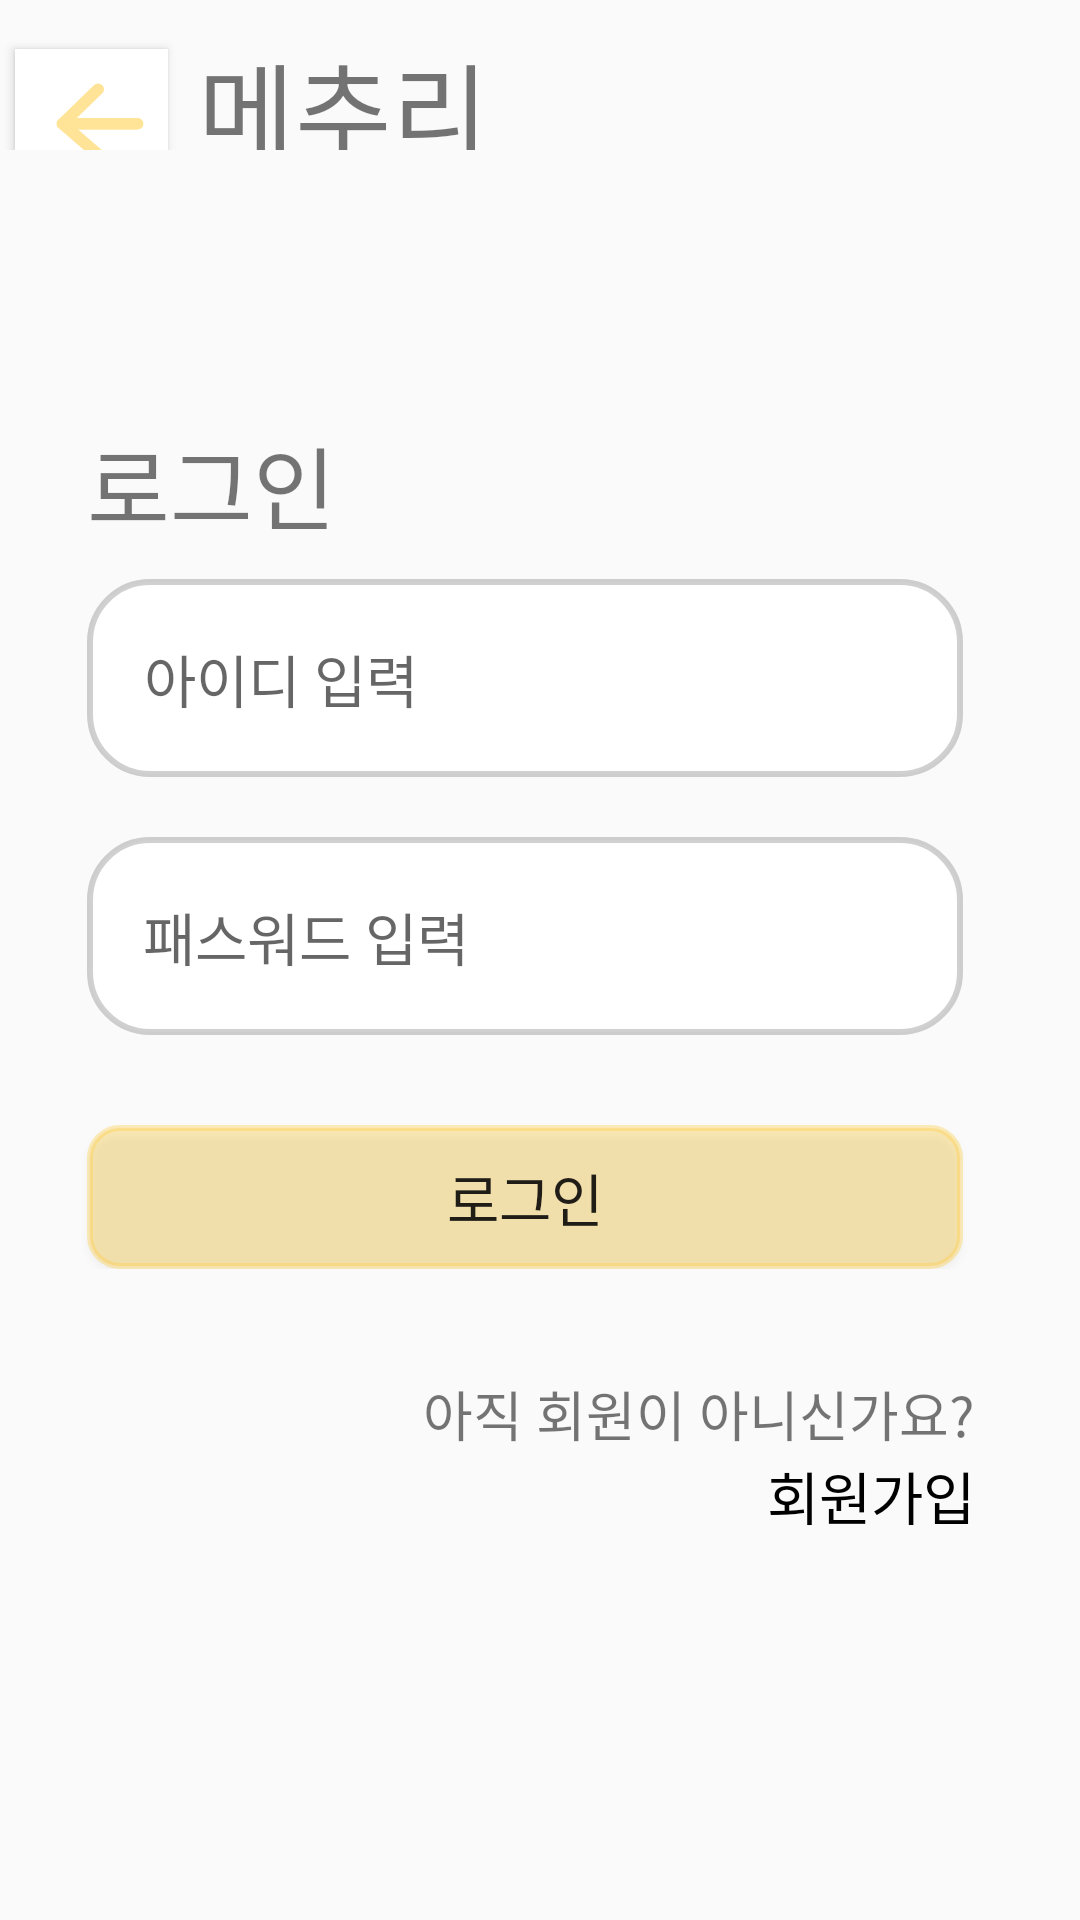

The Android layout XML behind this screen, and the referenced resources:
<!-- AndroidManifest.xml: application theme Theme.Version2Mechuli -->
<!-- res/layout/activity_login.xml -->
<?xml version="1.0" encoding="utf-8"?>
<LinearLayout xmlns:android="http://schemas.android.com/apk/res/android"
    xmlns:app="http://schemas.android.com/apk/res-auto"
    xmlns:tools="http://schemas.android.com/tools"
    android:layout_width="match_parent"
    android:layout_height="match_parent"
    android:orientation="vertical"
    tools:context=".view.LoginActivity">

    <GridLayout
        android:id="@+id/mainBar"
        android:layout_width="wrap_content"
        android:layout_height="50dp"
        android:columnCount="3"
        android:orientation="horizontal"
        android:rowCount="6"
        app:layout_constraintStart_toStartOf="parent">

        <Button
            android:id="@+id/returnbtn"
            android:layout_width="51dp"
            android:layout_height="48dp"
            android:layout_row="0"
            android:layout_column="0"
            android:layout_alignParentTop="true"
            android:layout_alignParentEnd="true"
            android:layout_marginLeft="5dp"
            android:layout_marginTop="5dp"
            android:background="#FFFFFF"
            android:drawableStart="@drawable/backdesign"
            android:gravity="center"
            tools:ignore="SpeakableTextPresentCheck" />

        <TextView
            android:id="@+id/title"
            android:layout_width="wrap_content"
            android:layout_height="wrap_content"
            android:layout_row="0"
            android:layout_column="1"
            android:layout_marginLeft="10dp"
            android:layout_marginTop="10dp"
            android:fontFamily="@font/hancommalangmalangbold"
            android:gravity="center"
            android:text="메추리"
            android:textSize="35sp" />


    </GridLayout>

    <androidx.constraintlayout.widget.ConstraintLayout
        android:layout_width="match_parent"
        android:layout_height="match_parent">

        <LinearLayout
            android:id="@+id/loginSet"
            android:layout_width="wrap_content"
            android:layout_height="wrap_content"
            android:layout_marginEnd="10dp"
            android:orientation="vertical"
            app:layout_constraintBottom_toTopOf="@id/blank"
            app:layout_constraintEnd_toEndOf="parent"
            app:layout_constraintStart_toStartOf="parent"
            app:layout_constraintTop_toTopOf="parent">

            <TextView
                android:id="@+id/loginTitle"
                android:layout_width="wrap_content"
                android:layout_height="wrap_content"
                android:layout_marginStart="10dp"
                android:fontFamily="@font/notosanskrbold"
                android:text="로그인"
                android:textSize="30sp"
                app:layout_constraintStart_toStartOf="@id/loginID" />


            <EditText
                android:id="@+id/loginID"
                android:layout_width="292dp"
                android:layout_height="66dp"
                android:layout_margin="10dp"
                android:background="@drawable/loginspace"
                android:fontFamily="@font/notosanskrbold"
                android:hint="   아이디 입력"
                android:padding="5dp"
                android:textSize="19sp"
                app:layout_constraintTop_toBottomOf="@id/loginTitle" />

            <EditText
                android:id="@+id/loginPW"
                android:layout_width="292dp"
                android:layout_height="66dp"
                android:layout_margin="10dp"
                android:background="@drawable/loginspace"
                android:fontFamily="@font/notosanskrbold"
                android:hint="    패스워드 입력"
                android:inputType="textPassword"
                android:textSize="19sp"
                app:layout_constraintTop_toBottomOf="@id/loginID" />

            <Button
                android:layout_width="292dp"
                android:layout_height="wrap_content"
                android:layout_marginStart="10dp"
                android:layout_marginTop="20dp"
                android:background="@drawable/roundsquare"
                android:fontFamily="@font/notosanskrbold"
                android:text="로그인"
                android:textSize="19sp"
                android:id="@+id/loginBtn"
                app:layout_constraintTop_toBottomOf="@id/loginPW" />

        </LinearLayout>

        <TextView
            android:layout_width="wrap_content"
            android:layout_height="wrap_content"
            android:id="@+id/signText"
            android:text="아직 회원이 아니신가요?"
            app:layout_constraintTop_toBottomOf="@id/loginSet"
            app:layout_constraintBottom_toTopOf="@id/signUp"
            app:layout_constraintEnd_toEndOf="parent"
            android:layout_margin="35dp"
            android:textSize="18sp"
            android:fontFamily="@font/notosanskrbold" />

            <TextView
                android:layout_width="wrap_content"
                android:layout_height="wrap_content"
                app:layout_constraintTop_toBottomOf="@id/signText"
                app:layout_constraintEnd_toEndOf="parent"
                android:layout_marginEnd="35dp"
                android:layout_marginBottom="50dp"
                android:id="@+id/signUp"
                android:text="회원가입"
                android:textSize="19sp"
                android:fontFamily="@font/notosanskrbold"
                android:textColor="#000000"/>

        <TextView
            android:id="@+id/blank"
            android:layout_width="match_parent"
            android:layout_height="50dp"
            android:text="      "
            app:layout_constraintTop_toBottomOf="@id/signUp"
            tools:ignore="SpeakableTextPresentCheck" />


    </androidx.constraintlayout.widget.ConstraintLayout>

</LinearLayout>
<!-- resources referenced by this layout -->
<resources>
  <!-- drawable backdesign (drawable-v24) -->
  <layer-list xmlns:android="http://schemas.android.com/apk/res/android">
      <item android:drawable="@drawable/goback"
          android:width="60dp"
          android:height="60dp" />
  </layer-list>
  <!-- drawable loginspace (drawable) -->
  <?xml version="1.0" encoding="utf-8"?>
  <selector xmlns:android="http://schemas.android.com/apk/res/android">
      <item>
          <shape android:shape="rectangle">
              <solid android:color="#FFFFFF" />
              <corners
                  android:bottomLeftRadius="20dp"
                  android:bottomRightRadius="20dp"
                  android:topLeftRadius="20dp"
                  android:topRightRadius="20dp" />
              <stroke
                  android:width="2dp"
                  android:color="#4D636363" />
          </shape>
      </item>
  </selector>
  <!-- drawable roundsquare (drawable) -->
  <?xml version="1.0" encoding="UTF-8"?>
  <shape xmlns:android="http://schemas.android.com/apk/res/android">
      <solid android:color="#59FFCC3A" />
      <stroke
          android:width="2dp"
          android:color="#59FFCC3A" />
      <corners
          android:bottomRightRadius="10dp"
          android:topLeftRadius="10dp"
          android:topRightRadius="10dp"
          android:bottomLeftRadius="10dp" />
  </shape>
  <style name="Theme.Version2Mechuli" parent="Theme.AppCompat.Light.NoActionBar">
          
          <item name="colorPrimary">@color/purple_500</item>
          <item name="colorPrimaryVariant">@color/purple_700</item>
          <item name="colorOnPrimary">@color/white</item>
          
          <item name="colorSecondary">@color/teal_200</item>
          <item name="colorSecondaryVariant">@color/teal_700</item>
          <item name="colorOnSecondary">@color/black</item>
          
          <item name="android:statusBarColor" tools:targetApi="l">?attr/colorPrimaryVariant</item>
          
      </style>
  <!-- drawable goback: png bitmap (drawable-v24, 2875 bytes) -->
  <color name="purple_500">#FF6200EE</color>
  <color name="purple_700">#FF3700B3</color>
  <color name="white">#FFFFFFFF</color>
  <color name="teal_200">#FF03DAC5</color>
  <color name="teal_700">#FF018786</color>
  <color name="black">#FF000000</color>
</resources>
